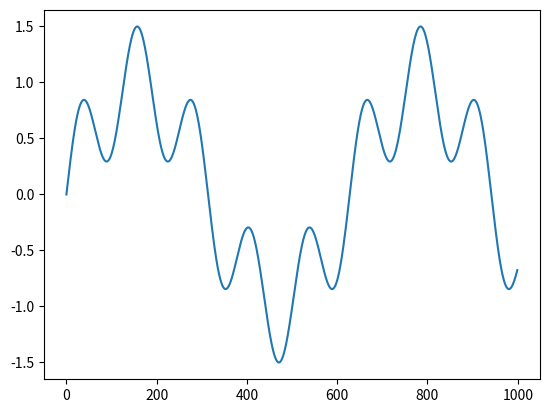

The script that saved this image:
import matplotlib.pyplot as plt
import numpy as np
from scipy.signal import find_peaks

def detect_peaks(signal, threshold):
    # 使用find_peaks函数检测峰值
    peaks, _ = find_peaks(signal, height=threshold)

    # 获取每个峰值的起始和截止点
    peak_ranges = []
    for peak in peaks:
        # 查找峰值左边的起始点
        start_point = np.argmax(signal[:peak] < threshold)

        # 查找峰值右边的截止点
        end_point = np.argmax(signal[peak:] < threshold) + peak

        peak_ranges.append((start_point, end_point))

    return peak_ranges

# 示例数据
time = np.linspace(0, 10, 1000)
signal = np.sin(time) + 0.5 * np.sin(5 * time)  # 一个包含峰值的示例信号

# 设置峰值检测的阈值
threshold = 0.1

# 检测峰值并获取起始和截止点
peak_ranges = detect_peaks(signal, threshold)

# 打印结果
print("峰值检测的起始和截止点:")
for i, (start, end) in enumerate(peak_ranges):
    print(f"峰值{i + 1}: 起始点={start}, 截止点={end}")

plt.figure()
plt.plot(signal)
# plt.scatter(peak_ranges, signal[peak_ranges], c='r')
plt.pause(0.05)

print("done")

